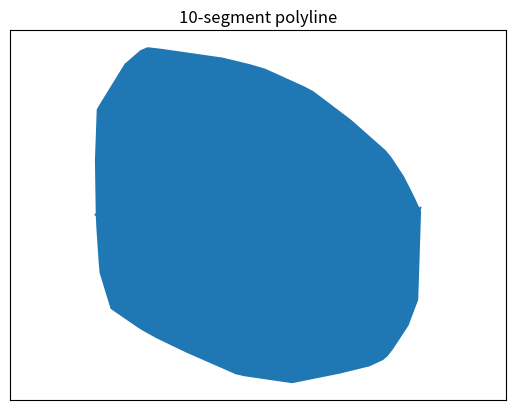

Generate this figure with matplotlib:
import numpy as np
import matplotlib.pyplot as plt
from matplotlib.patches import Polygon

rng = np.random.default_rng(42)

def wh_vertices(vertices):
    xx, yy = zip(*vertices)
    min_x = min(xx);
    min_y = min(yy);
    max_x = max(xx);
    max_y = max(yy)

    w = max_x-min_x
    h = max_y-min_y
    return (w,h)

def generateConvex(n):
    # https://stackoverflow.com/questions/6758083/how-to-generate-a-random-convex-polygon
    # initialise random coordinates
    XY_rand = np.sort(rng.random((n, 2)), axis=0)

    # divide the interior points into two chains
    rand_bool = rng.choice([True, False], n - 2)
    pos, neg = XY_rand[1:-1][rand_bool], XY_rand[1:-1][~rand_bool]

    pos = np.vstack((XY_rand[0], pos, XY_rand[-1]))
    neg = np.vstack((XY_rand[0], neg, XY_rand[-1]))
    vertices = np.vstack((pos[1:] - pos[:-1], neg[:-1] - neg[1:]))

    # randomly combine x and y and sort by polar angle
    rng.shuffle(vertices[:, 1])
    vertices = vertices[np.argsort(np.arctan2(vertices[:, 1], vertices[:, 0]))]

    # arrange points end to end to form a polygon
    vertices = np.cumsum(vertices, axis=0)

    # center around the origin
    x_max, y_max = np.max(vertices[:, 0]), np.max(vertices[:, 1])
    vertices[:, 0] -= (x_max + np.min(vertices[:, 0])) / 2
    vertices[:, 1] -= (y_max + np.min(vertices[:, 1])) / 2

    return vertices, wh_vertices(vertices)

def generateCrack(n):
    X_rand = np.sort(rng.random(n)) / 10
    Y_rand = rng.random(n)
    XY_rand2 = np.array([(a, b) for a, b in zip(X_rand, Y_rand)])
    vertices = XY_rand2

    x_max, y_max = np.max(vertices[:, 0]), np.max(vertices[:, 1])
    vertices[:, 0] -= (x_max + np.min(vertices[:, 0])) / 2
    vertices[:, 1] -= (y_max + np.min(vertices[:, 1])) / 2

    return vertices, wh_vertices(vertices)

if __name__ == '__main__':
    n = 42
    vertices, wh = generateConvex(n)
    p = Polygon(vertices)
    fig, ax = plt.subplots()

    ax.add_patch(p)
    plt.title(f'{n}-sided convex polygon')
    plt.axis('equal')
    plt.tick_params(left=False, right=False, labelleft=False,
                    labelbottom=False, bottom=False)
    plt.show()

    n = 12
    vertices, wh = generateCrack(n)
    x,y = list(zip(*vertices))
    x2 = [v * 10 for v in x]
    y2 = [v / 10 for v in y]
    plt.plot(x2,y2)
    plt.title(f'{n-2}-segment polyline')
    plt.axis('equal')
    plt.tick_params(left=False, right=False, labelleft=False,
                    labelbottom=False, bottom=False)
    plt.show()